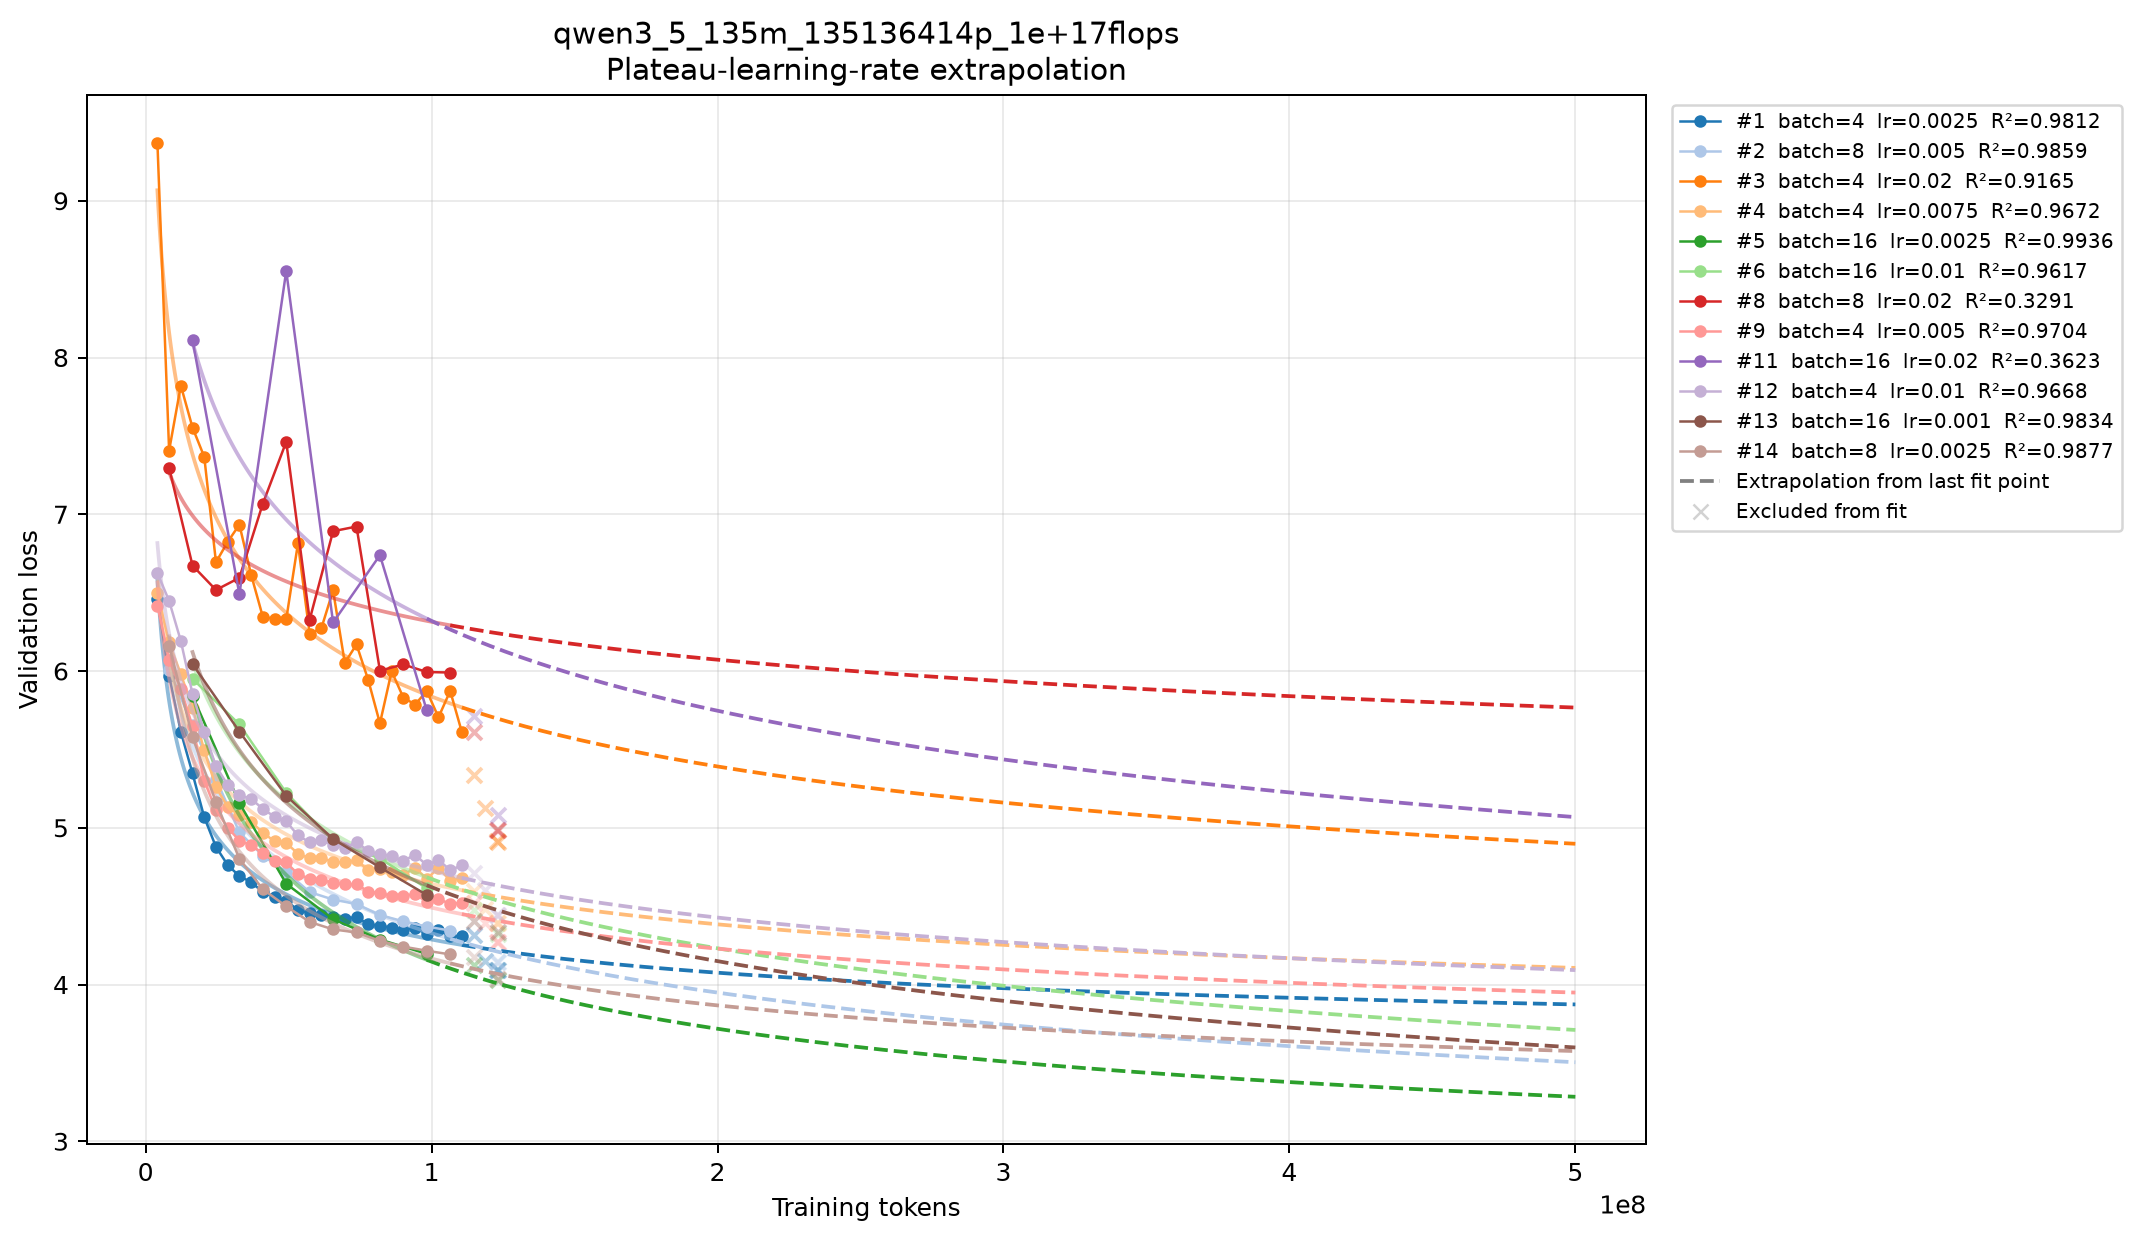

Data behind this chart, as committed beside it:
trial, tokens, predicted_loss
1, 110592000, 4.252
1, 111433663, 4.25
1, 112281732, 4.247
1, 113136255, 4.245
1, 113997281, 4.242
1, 114864860, 4.24
1, 115739042, 4.237
1, 116619876, 4.235
1, 117507415, 4.232
1, 118401708, 4.23
1, 119302807, 4.227
1, 120210764, 4.225
1, 121125631, 4.222
1, 122047460, 4.22
1, 122976305, 4.217
1, 123912220, 4.215
1, 124855256, 4.213
1, 125805470, 4.21
1, 126762916, 4.208
1, 127727648, 4.205
1, 128699723, 4.203
1, 129679195, 4.201
1, 130666122, 4.198
1, 131660559, 4.196
1, 132662565, 4.193
1, 133672197, 4.191
1, 134689512, 4.189
1, 135714570, 4.186
1, 136747429, 4.184
1, 137788149, 4.182
1, 138836789, 4.179
1, 139893410, 4.177
1, 140958072, 4.175
1, 142030837, 4.172
1, 143111766, 4.17
1, 144200921, 4.168
1, 145298366, 4.165
1, 146404163, 4.163
1, 147518375, 4.161
1, 148641067, 4.159
1, 149772304, 4.156
1, 150912149, 4.154
1, 152060670, 4.152
1, 153217931, 4.15
1, 154384000, 4.147
1, 155558943, 4.145
1, 156742828, 4.143
1, 157935723, 4.141
1, 159137697, 4.139
1, 160348818, 4.136
1, 161569157, 4.134
1, 162798783, 4.132
1, 164037767, 4.13
1, 165286180, 4.128
1, 166544095, 4.126
1, 167811583, 4.123
1, 169088717, 4.121
1, 170375571, 4.119
1, 171672218, 4.117
1, 172978734, 4.115
... 2,340 more rows
